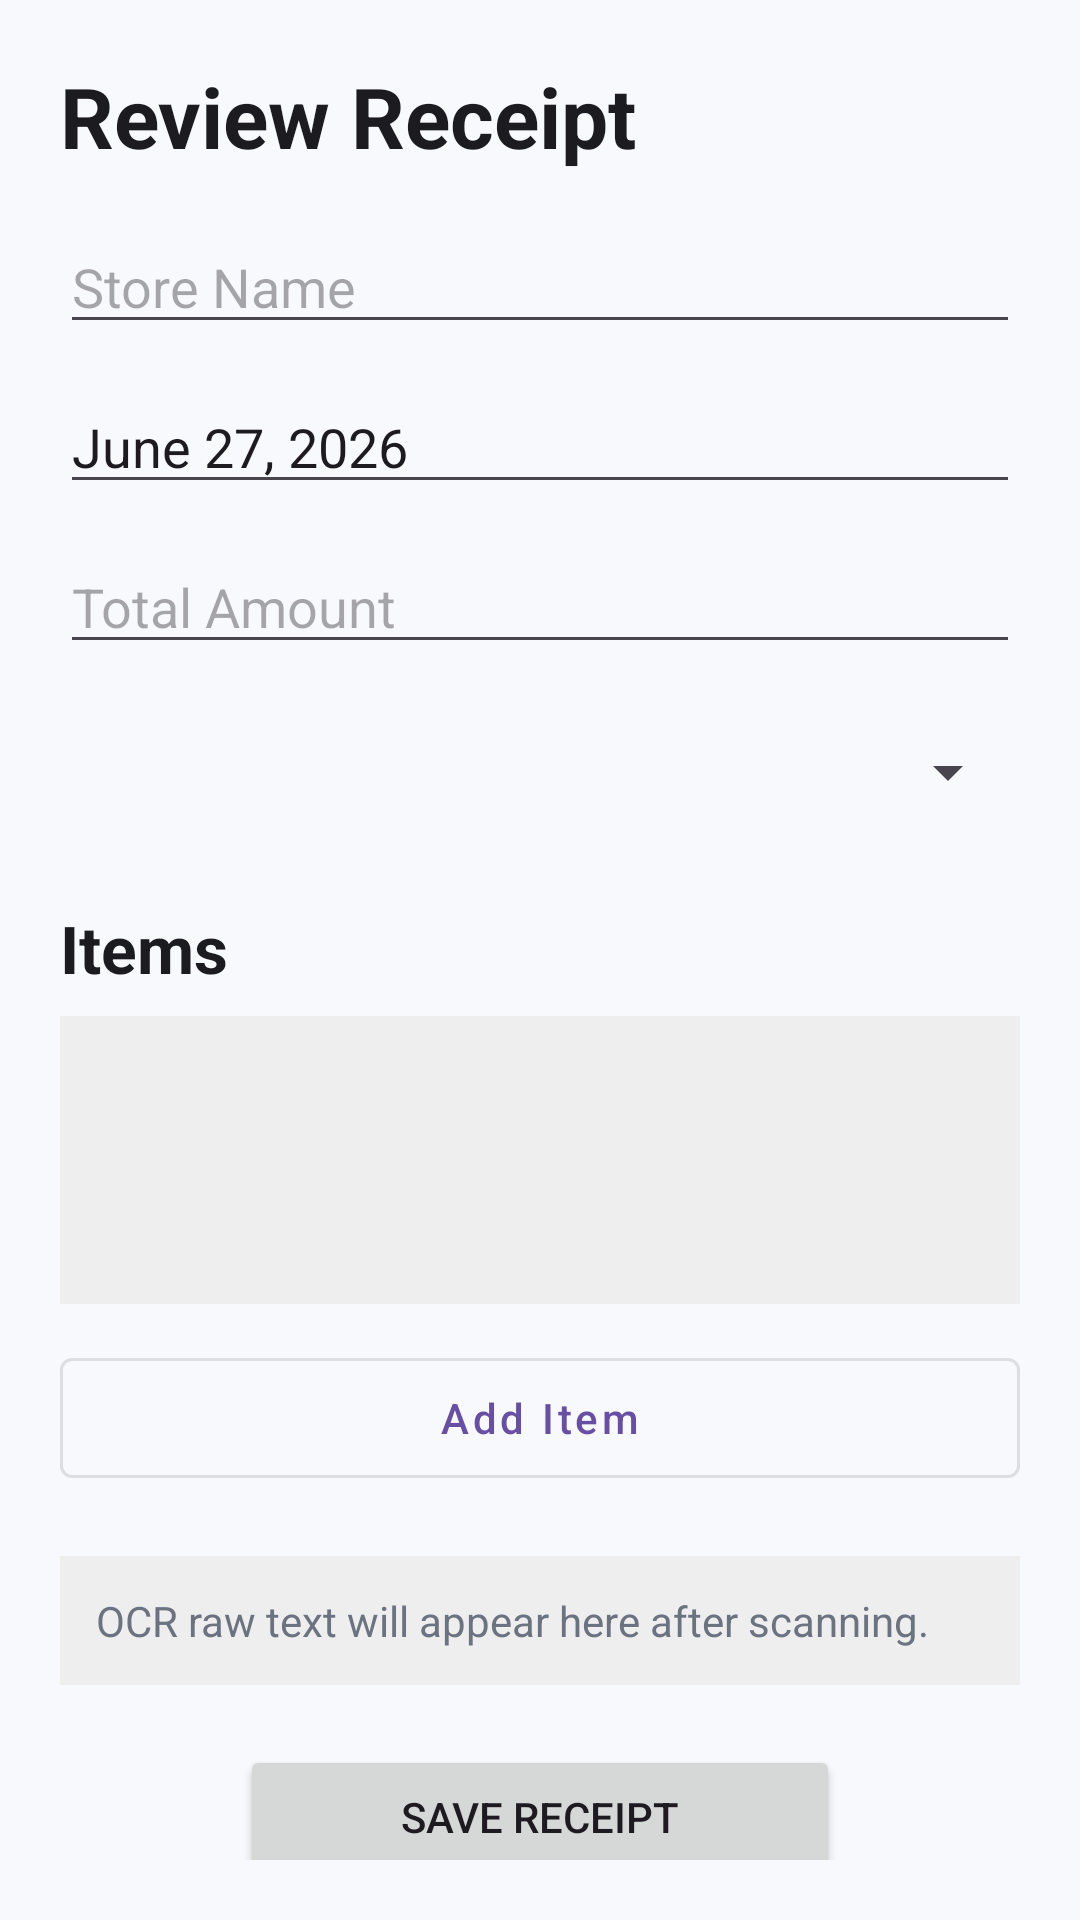

This screen was rendered from an Android layout file. Write that file and the resources it references.
<!-- AndroidManifest.xml: application theme Theme.MOBDEVE_MCO -->
<!-- res/layout/review_receipt_activity.xml -->
<?xml version="1.0" encoding="utf-8"?>
<ScrollView xmlns:android="http://schemas.android.com/apk/res/android"
    android:layout_width="match_parent"
    android:layout_height="match_parent"
    android:background="@color/background"
    android:padding="20dp">

    <LinearLayout
        android:layout_width="match_parent"
        android:layout_height="wrap_content"
        android:orientation="vertical">

        <TextView
            android:layout_width="wrap_content"
            android:layout_height="wrap_content"
            android:layout_marginBottom="16dp"
            android:text="Review Receipt"
            android:textColor="@color/textPrimary"
            android:textSize="28sp"
            android:textStyle="bold" />

        <EditText
            android:id="@+id/etStoreName"
            android:layout_width="match_parent"
            android:layout_height="wrap_content"
            android:layout_marginBottom="12dp"
            android:hint="Store Name" />

        <EditText
            android:id="@+id/etReceiptDate"
            android:layout_width="match_parent"
            android:layout_height="wrap_content"
            android:layout_marginBottom="12dp"
            android:hint="Date"
            android:text="June 27, 2026" />

        <EditText
            android:id="@+id/etTotalAmount"
            android:layout_width="match_parent"
            android:layout_height="wrap_content"
            android:layout_marginBottom="12dp"
            android:hint="Total Amount"
            android:inputType="numberDecimal" />

        <Spinner
            android:id="@+id/spinnerCategory"
            android:layout_width="match_parent"
            android:layout_height="wrap_content"
            android:layout_marginBottom="20dp"
            android:minHeight="48dp" />

        <TextView
            android:layout_width="wrap_content"
            android:layout_height="wrap_content"
            android:layout_marginBottom="8dp"
            android:text="Items"
            android:textColor="@color/textPrimary"
            android:textSize="22sp"
            android:textStyle="bold" />

        <androidx.recyclerview.widget.RecyclerView
            android:id="@+id/rvReceiptItems"
            android:layout_width="match_parent"
            android:layout_height="wrap_content"
            android:layout_marginBottom="12dp"
            android:background="#EEEEEE"
            android:minHeight="96dp"
            android:padding="12dp" />

        <com.google.android.material.button.MaterialButton
            android:id="@+id/btnAddReceiptItem"
            style="@style/Widget.MaterialComponents.Button.OutlinedButton"
            android:layout_width="match_parent"
            android:layout_height="52dp"
            android:layout_marginBottom="20dp"
            android:text="Add Item"
            android:textAllCaps="false" />

        <TextView
            android:id="@+id/tvOcrRawText"
            android:layout_width="match_parent"
            android:layout_height="wrap_content"
            android:layout_marginBottom="20dp"
            android:background="#EEEEEE"
            android:padding="12dp"
            android:text="OCR raw text will appear here after scanning."
            android:textColor="@color/textSecondary" />

        <Button
            android:id="@+id/btnSaveReceipt"
            android:layout_width="200dp"
            android:layout_height="wrap_content"
            android:layout_gravity="center_horizontal"
            android:text="Save Receipt" />
    </LinearLayout>
</ScrollView>
<!-- resources referenced by this layout -->
<resources>
  <color name="background">#F8F9FC</color>
  <color name="textPrimary">#1C1B1F</color>
  <color name="textSecondary">#6B7280</color>
  <style name="Theme.MOBDEVE_MCO" parent="Base.Theme.MOBDEVE_MCO" />
  <style name="Base.Theme.MOBDEVE_MCO" parent="Theme.Material3.DayNight.NoActionBar">
      </style>
</resources>
